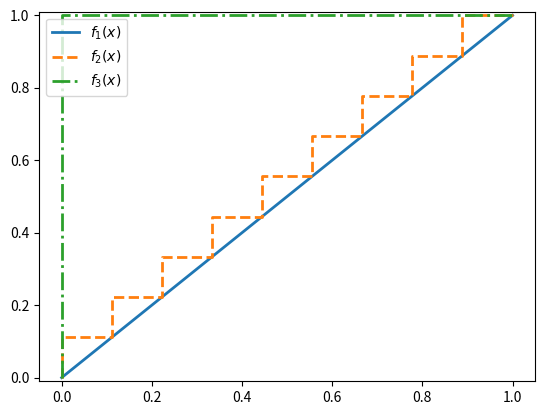

This figure's Python source:
import matplotlib.pyplot as plt
import numpy as np


x1=np.linspace(0,1,10)
x2=np.linspace(0,1,2)


plt.ylim(-0.01, 1.01)
plt.plot(x1, x1, linestyle='-', linewidth=2, label=r'$f_1(x)$')
plt.step(x1, x1, linestyle='--', linewidth=2, drawstyle='steps-mid', label=r'$f_2(x)$')
plt.step(x2, x2, linestyle='-.', linewidth=2, drawstyle='steps-mid', label=r'$f_3(x)$')
plt.legend(loc='upper left')
plt.show()